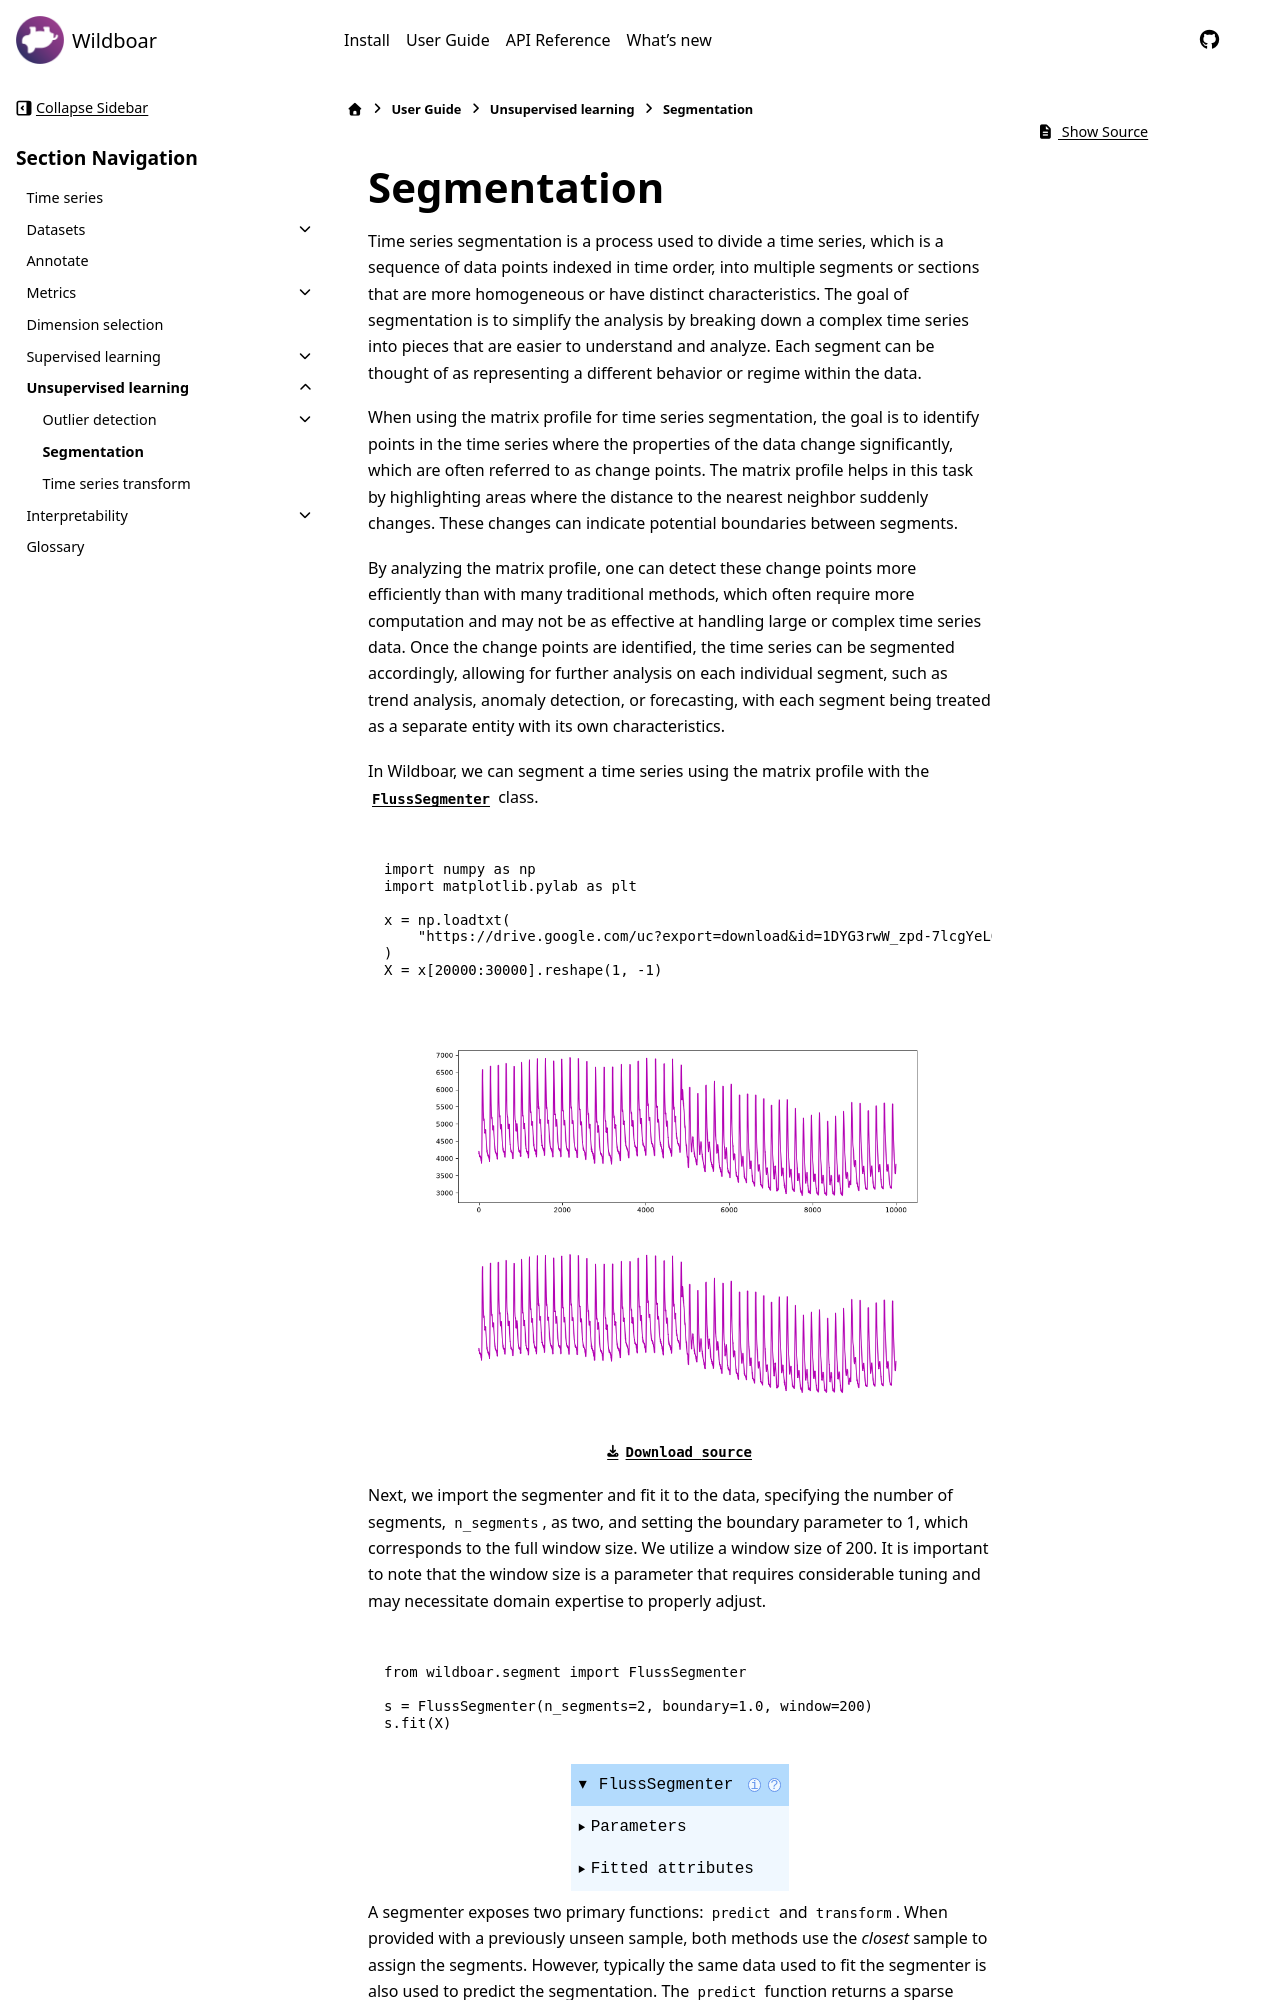

repository: wildboar-foundation/wildboar · page: 1.3/guide/unsupervised/segmentation.html · generator: sphinx

############
Segmentation
############

Time series segmentation is a process used to divide a time series, which is a
sequence of data points indexed in time order, into multiple segments or
sections that are more homogeneous or have distinct characteristics. The goal
of segmentation is to simplify the analysis by breaking down a complex time
series into pieces that are easier to understand and analyze. Each segment can
be thought of as representing a different behavior or regime within the data.

When using the matrix profile for time series segmentation, the goal is to
identify points in the time series where the properties of the data change
significantly, which are often referred to as change points. The matrix profile
helps in this task by highlighting areas where the distance to the nearest
neighbor suddenly changes. These changes can indicate potential boundaries
between segments.

By analyzing the matrix profile, one can detect these change points more
efficiently than with many traditional methods, which often require more
computation and may not be as effective at handling large or complex time
series data. Once the change points are identified, the time series can be
segmented accordingly, allowing for further analysis on each individual
segment, such as trend analysis, anomaly detection, or forecasting, with each
segment being treated as a separate entity with its own characteristics.

In Wildboar, we can segment a time series using the matrix profile with the
:class:`~wildboar.segment.FlussSegmenter` class.

.. execute::
   :context:

   import numpy as np
   import matplotlib.pylab as plt

   x = np.loadtxt(
    "https://drive.google.com/uc?export=download&id=1DYG3rwW_zpd-7lcgYeL0Y2nHtkr2Fi0O"
   )
   X = x[20000:30000].reshape(1, -1)

.. execute::
   :context:
   :include-source: no
   :show-source-link:

   plt.figure(figsize=(12, 4))
   plt.plot(X[0])


Next, we import the segmenter and fit it to the data, specifying the number of
segments, ``n_segments``, as two, and setting the boundary parameter to 1,
which corresponds to the full window size. We utilize a window size of 200. It
is important to note that the window size is a parameter that requires
considerable tuning and may necessitate domain expertise to properly adjust.

.. execute::
   :context:
   :show-return:
